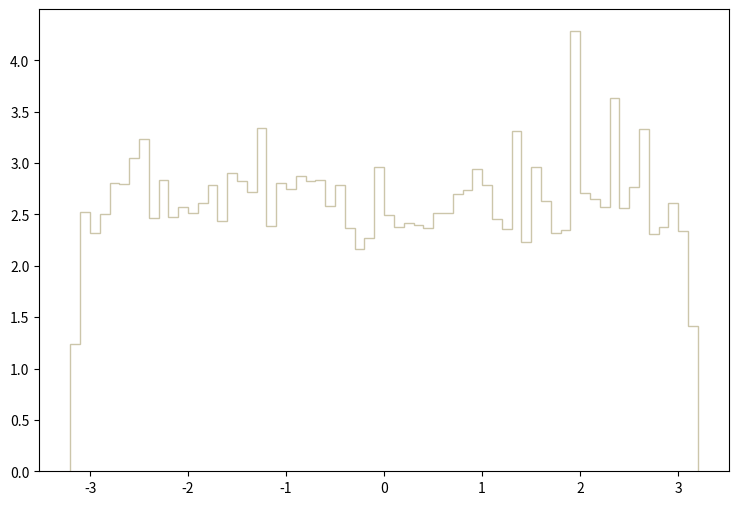

The matplotlib source for this figure: (Note: this script raises an exception after producing the figure.)
def selection_5():

    # Library import
    import numpy
    import matplotlib
    import matplotlib.pyplot   as plt
    import matplotlib.gridspec as gridspec

    # Library version
    matplotlib_version = matplotlib.__version__
    numpy_version      = numpy.__version__

    # Histo binning
    xBinning = numpy.linspace(-3.2,3.2,65,endpoint=True)

    # Creating data sequence: middle of each bin
    xData = numpy.array([-3.15,-3.05,-2.95,-2.85,-2.75,-2.65,-2.55,-2.45,-2.35,-2.25,-2.15,-2.05,-1.95,-1.85,-1.75,-1.65,-1.55,-1.45,-1.35,-1.25,-1.15,-1.05,-0.95,-0.85,-0.75,-0.65,-0.55,-0.45,-0.35,-0.25,-0.15,-0.05,0.05,0.15,0.25,0.35,0.45,0.55,0.65,0.75,0.85,0.95,1.05,1.15,1.25,1.35,1.45,1.55,1.65,1.75,1.85,1.95,2.05,2.15,2.25,2.35,2.45,2.55,2.65,2.75,2.85,2.95,3.05,3.15])

    # Creating weights for histo: y6_PHI_0
    y6_PHI_0_weights = numpy.array([0.314887208174,0.757144323475,0.73591632562,0.739454325263,0.78014192115,0.813753517753,0.813753517753,0.75006832419,0.801370319005,0.785449120614,0.755375523654,0.73591632562,0.758913523296,0.774834721687,0.753606323832,0.753606323832,0.769527522223,0.831443515965,0.80844631829,0.707611528481,0.721763927051,0.773065921866,0.792525119899,0.748299524369,0.732377925978,0.783679920793,0.76422072276,0.721763927051,0.796063119541,0.700535529196,0.799601119184,0.755375523654,0.783679920793,0.75006832419,0.748299524369,0.820829517038,0.778372721329,0.721763927051,0.757144323475,0.751837524011,0.734147125799,0.787217920435,0.723533126872,0.734147125799,0.712918727945,0.815522317574,0.811984317932,0.707611528481,0.785449120614,0.801370319005,0.75006832419,0.739454325263,0.769527522223,0.813753517753,0.734147125799,0.748299524369,0.755375523654,0.76422072276,0.817291517396,0.796063119541,0.79429391972,0.719994727229,0.792525119899,0.290120770677])

    # Creating weights for histo: y6_PHI_1
    y6_PHI_1_weights = numpy.array([0.194479832368,0.493708609845,0.481910391623,0.510763448077,0.491559518772,0.469123359691,0.534313121707,0.518252692735,0.509691100793,0.479776488472,0.50012950404,0.499021585042,0.507570387154,0.531080492249,0.489389244544,0.485090662716,0.445613254596,0.49903957074,0.493678234,0.519370603788,0.521495314248,0.511849784238,0.481906394801,0.50970708808,0.488329687089,0.518253891782,0.506515226204,0.501131507261,0.49581213715,0.513956109318,0.48194476429,0.504310579308,0.468024633383,0.487295709294,0.496899272675,0.496887681892,0.510755854116,0.507532417347,0.487290113743,0.483022307443,0.529981366258,0.479764897689,0.521462140627,0.473405154867,0.47444592726,0.506528016033,0.518291062224,0.427438906583,0.480810466268,0.499054758663,0.528949386874,0.495794551134,0.475510680583,0.501187462766,0.475520272955,0.508658322044,0.45416405512,0.481918784948,0.471218093988,0.489465983522,0.550345173245,0.521446553022,0.515028456602,0.216917670114])

    # Creating weights for histo: y6_PHI_2
    y6_PHI_2_weights = numpy.array([0.131253390513,0.338897638785,0.321536074748,0.355564762659,0.359037043466,0.321536074748,0.333341957493,0.343064439753,0.340286559107,0.344453360076,0.321536074748,0.345842280399,0.347925680883,0.345842280399,0.334036397654,0.336119798139,0.310424712165,0.327786236201,0.340981039269,0.343758879915,0.318758234103,0.345842280399,0.340286559107,0.338203198623,0.349314601206,0.342369959592,0.349314601206,0.343758879915,0.333341957493,0.325008395556,0.347925680883,0.333341957493,0.320147154426,0.330564116847,0.32223055491,0.337508718462,0.350703521529,0.313202552811,0.32709179604,0.338203198623,0.333341957493,0.350009041368,0.347231200722,0.334730877816,0.350009041368,0.347231200722,0.31250807265,0.363898284597,0.345842280399,0.332647477332,0.335425357977,0.340286559107,0.339592118946,0.326397315879,0.348620121045,0.347925680883,0.333341957493,0.318063793941,0.338897638785,0.343758879915,0.330564116847,0.32223055491,0.327786236201,0.143059273257])

    # Creating weights for histo: y6_PHI_3
    y6_PHI_3_weights = numpy.array([0.0943569473793,0.236129468517,0.241819350168,0.232810387554,0.22569806549,0.228542986316,0.23755194893,0.233284547691,0.236603628655,0.230913787004,0.234707028104,0.235181188242,0.231387947141,0.230913787004,0.246086751406,0.231387947141,0.221430664252,0.240871029893,0.234232867967,0.244190150856,0.233284547691,0.23944858948,0.23755194893,0.230439626866,0.232336227416,0.217637423151,0.243715990718,0.231387947141,0.233284547691,0.232336227416,0.256992354571,0.233758707829,0.232336227416,0.243715990718,0.227120545903,0.239922749618,0.256518194433,0.245138431131,0.236603628655,0.247983391957,0.261259715809,0.250828312782,0.230439626866,0.2119475415,0.229017146453,0.229017146453,0.230439626866,0.247035071681,0.242293510306,0.240871029893,0.235655348379,0.240396869755,0.238974429342,0.242767670443,0.244190150856,0.238974429342,0.227120545903,0.226646385765,0.247035071681,0.219534023702,0.234232867967,0.245612591269,0.230439626866,0.0981502284799])

    # Creating weights for histo: y6_PHI_4
    y6_PHI_4_weights = numpy.array([0.0,0.0,0.0,0.0,0.0,0.0,0.0,0.0,0.0,0.0,0.0,0.0,0.0,0.0,0.0,0.0,0.0,0.0,0.0,0.0,0.0,0.0,0.0,0.0,0.0,0.0,0.0,0.0,0.0,0.0,0.0,0.0,0.0,0.0,0.0,0.0,0.0,0.0,0.0,0.0,0.0,0.0,0.0,0.0,0.0,0.0,0.0,0.0,0.0,0.0,0.0,0.0,0.0,0.0,0.0,0.0,0.0,0.0,0.0,0.0,0.0,0.0,0.0,0.0])

    # Creating weights for histo: y6_PHI_5
    y6_PHI_5_weights = numpy.array([0.0,0.0,0.0,0.0,0.0,0.0,0.0,0.0,0.0,0.0,0.0,0.0,0.0,0.0,0.0,0.0,0.0,0.0,0.0,1.05462838872,0.0,0.0,0.0,0.0,0.0,0.0,0.0,0.0,0.0,0.0,0.0,0.0,0.0,0.0,0.0,0.0,0.0,0.0,0.0,0.0,0.0,0.0,0.0,0.0,0.0,0.0,0.0,0.0,0.0,0.0,0.0,1.0521138287,0.0,0.0,0.0,1.0529581672,0.0,0.0,0.0,0.0,0.0,0.0,0.0,0.0])

    # Creating weights for histo: y6_PHI_6
    y6_PHI_6_weights = numpy.array([0.229982513283,0.230597153025,0.0,0.230619671243,0.459685969748,0.460296958926,0.691102924228,0.921150340701,0.230360173764,0.459685969748,0.0,0.230645225193,0.230673161616,0.230764041453,0.460504848955,0.0,0.460825330071,0.460787287348,0.230597153025,0.0,0.0,0.460485635458,0.460770763741,0.46088066494,0.460540201788,0.460697752456,0.230128535854,0.460725035621,0.0,0.0,0.0,0.690320550664,0.229952463375,0.230673161616,0.230186253197,0.0,0.0,0.230838551391,0.0,0.230186253197,0.230020171736,0.690931924112,0.460485635458,0.230752244366,0.0,0.921574574696,0.0,0.69009344714,0.230838551391,0.0,0.0,0.921845869262,0.460602069245,0.230645225193,0.46092946722,0.230645225193,0.230498318801,0.461073568441,0.920850994431,0.0,0.0,0.230597153025,0.0,0.460791130047])

    # Creating weights for histo: y6_PHI_7
    y6_PHI_7_weights = numpy.array([0.138528995559,0.138405937866,0.166013598564,0.138429095331,0.221524350745,0.166124308173,0.138344312851,0.138380549283,0.110713340817,0.221578166847,0.360250607901,0.221648985607,0.13850683825,0.193746971215,0.221587014384,0.304737355329,0.359986720507,0.166161621697,0.193828560889,0.166087533195,0.276819453839,0.166111729284,0.19393453899,0.304752973155,0.249306307912,0.249225141381,0.193820213431,0.193855026564,0.193736315704,0.110572588051,0.110783813369,0.138480026368,0.166131347735,0.0276405119856,0.138333811209,0.166029331792,0.166144695975,0.221615557306,0.332560626646,0.332046815578,0.2770746091,0.110802431664,0.193851526017,0.166042179953,0.304621491068,0.221447761852,0.08307913751,0.221541930415,0.221618403905,0.138503991651,0.249263685867,0.166026562128,0.138354660622,0.193765627977,0.0829020329089,0.277033102613,0.193894455803,0.193902149313,0.24925483833,0.166218592139,0.110771811494,0.221372788597,0.193984200598,0.0553163756499])

    # Creating weights for histo: y6_PHI_8
    y6_PHI_8_weights = numpy.array([0.0100733687265,0.0806907880253,0.0705854667452,0.0201922357046,0.0403002963059,0.0502138415758,0.0503766205678,0.0706141724581,0.0302955846049,0.0806580161755,0.0402604603018,0.0504171484221,0.0504566385012,0.050451188664,0.0503722509878,0.0605176146134,0.0806588051274,0.0302708297205,0.151254953068,0.0604995051319,0.0504721444413,0.0604795567855,0.0302647062397,0.0201802193596,0.0605511329332,0.0503073505874,0.0705667746531,0.0806493983927,0.0302297799441,0.0604398360897,0.040253899863,0.0302709328911,0.0503760197506,0.0403349070207,0.0604481564983,0.0805928366074,0.050376001544,0.0504212752477,0.0806811992248,0.0806985561675,0.100809244586,0.0302593838485,0.0605042873945,0.0403123672706,0.05043628961,0.0604376755752,0.0504686669839,0.0807043215855,0.0704819926637,0.0403280492077,0.0201467920728,0.0806918804203,0.060527373342,0.070621212337,0.0301753119159,0.0604966831115,0.100899427861,0.0605590770723,0.0302714062623,0.0302647123085,0.0705519059434,0.0806749482979,0.070546201214,0.0403423717198])

    # Creating weights for histo: y6_PHI_9
    y6_PHI_9_weights = numpy.array([0.0113195183002,0.0226208266425,0.019801788206,0.0197924158297,0.00283012138697,0.0226303452218,0.0226410526616,0.0254644656432,0.025476642807,0.0169802835571,0.0113226039512,0.0197976445076,0.00849104977562,0.0367940026905,0.0254643309826,0.0283154417217,0.0282865204767,0.0226227888395,0.00849254643177,0.0226316148787,0.0282938190801,0.0254680245299,0.0198195287755,0.0197909268684,0.0226290063109,0.0169692914064,0.0198039774023,0.0169700493531,0.03960967846,0.0198160352953,0.0254534273231,0.0424594041188,0.0254551317413,0.0282854354972,0.0197963363762,0.0254647003374,0.039608062533,0.0311326526218,0.0226450501571,0.0282947847888,0.016970861164,0.0226572927275,0.0226289409043,0.0367736189262,0.0141406035775,0.0198102718225,0.022628817786,0.0169859469964,0.0197862137481,0.0198017381892,0.019799472044,0.0226237814804,0.00849365449597,0.0509203591786,0.0113196183337,0.0141485870261,0.0480935258183,0.0254513804823,0.0169675985305,0.0226294833941,0.0339694816446,0.0254373796295,0.0282671947598,0.0113218498519])

    # Creating weights for histo: y6_PHI_10
    y6_PHI_10_weights = numpy.array([0.00152449660526,0.00152495990767,0.00150849612533,0.0,0.0,0.00455604860715,0.00304418526603,0.0,0.0015216293306,0.00152094974159,0.00303822379309,0.0,0.0015333359899,0.00609026747182,0.00456713004457,0.00303278589915,0.00608591219271,0.0,0.0015216293306,0.0015333359899,0.0015333359899,0.00152767589991,0.0,0.00306990800537,0.00150849612533,0.00152094974159,0.00152192834976,0.0015172740515,0.00151115656855,0.0,0.0030817056705,0.0,0.00152094974159,0.0,0.0,0.00456877287712,0.0015216293306,0.00304418526603,0.00456359618174,0.00150849612533,0.00305715773373,0.00152094974159,0.00150849612533,0.00153629545228,0.0,0.00153565722957,0.0045827605917,0.0,0.0,0.0,0.0,0.00304074122714,0.00153629545228,0.0,0.0015216293306,0.0,0.0,0.0,0.0,0.0,0.00152192834976,0.00152325207096,0.00457591624399,0.00151881878685])

    # Creating weights for histo: y6_PHI_11
    y6_PHI_11_weights = numpy.array([0.0,0.000180503369873,0.0,0.000180766968647,0.000361169010643,0.000180003621709,0.000180503369873,0.0,0.000361173245471,0.000361059174613,0.000361320001499,0.000180657132616,0.000180766968647,0.0,0.000541980560476,0.000361100175444,0.0,0.000361596381753,0.000361281503066,0.0,0.0,0.000361596381753,0.000180734321975,0.000180755034132,0.000361794571688,0.00018034371687,0.000180547142592,0.0,0.000360958039228,0.0,0.0,0.000180766968647,0.0,0.000180503369873,0.0,0.000361189414813,0.0,0.000360002315619,0.0,0.0,0.000361702252444,0.0,0.0,0.0,0.0,0.0,0.000180003621709,0.000180626141377,0.0,0.0,0.000360644353993,0.0,0.000180640770782,0.0,0.000361124814442,0.0,0.000180402041997,0.000180657132616,0.000180734321975,0.000360688396201,0.0,0.000180003621709,0.0,0.0])

    # Creating weights for histo: y6_PHI_12
    y6_PHI_12_weights = numpy.array([0.0,0.0,0.0,0.0,0.0,0.0,0.0,0.0121313846429,0.0,0.0,0.0,0.0,0.0,0.0,0.0,0.0,0.0,0.0,0.0,0.0,0.0,0.0,0.0,0.0,0.0,0.0,0.0,0.0,0.0,0.0,0.0,0.0,0.0,0.0,0.0,0.0,0.0,0.0,0.0242945760233,0.0,0.0,0.0,0.0,0.0,0.0,0.0,0.0121753353338,0.0,0.0,0.0,0.0,0.0,0.0,0.0,0.0,0.0,0.0,0.0,0.0,0.0,0.0,0.0,0.0,0.0])

    # Creating weights for histo: y6_PHI_13
    y6_PHI_13_weights = numpy.array([0.0,0.0200698970219,0.0100299570107,0.050250317505,0.0100407292302,0.0100299570107,0.0,0.0100584804597,0.0,0.040135757044,0.0100367004945,0.0,0.0301512400403,0.0401515579521,0.0100184162323,0.0200696201754,0.0201006435066,0.0502126746512,0.0200560918874,0.0100262836301,0.0300849497764,0.0200748224096,0.0100696700149,0.0200856359495,0.0,0.0100459438605,0.0100184162323,0.0200698970219,0.0100187054749,0.0100584804597,0.0100299570107,0.0201156386676,0.0200646452033,0.0201072671613,0.0,0.0301018415422,0.0501547848177,0.0,0.0200629841246,0.0201027343171,0.0100584804597,0.0,0.0100584804597,0.0300858299002,0.0401631689751,0.0100184162323,0.0100367004945,0.0100568565693,0.0200707936738,0.0100153626572,0.0200777065712,0.0301217331666,0.0301422074082,0.0201043829998,0.0200795287993,0.0100329196809,0.0200975857995,0.0200759008711,0.0200666575052,0.0401428269587,0.020107903495,0.0401912668243,0.0100609844739,0.0200794007062])

    # Creating weights for histo: y6_PHI_14
    y6_PHI_14_weights = numpy.array([0.0549440416889,0.0935183345912,0.153995362745,0.0769853108248,0.109991475969,0.143027054172,0.104518696899,0.110012723248,0.0715479574283,0.0549629326731,0.109987291514,0.120959012652,0.0934920903421,0.0770336148684,0.0880438086128,0.0990475834852,0.104409819828,0.0880017203125,0.120954746946,0.0990077296023,0.110041648798,0.0879709666027,0.0714714997244,0.0935123219769,0.115485989827,0.0824892092368,0.093479252598,0.0990497772769,0.137450151247,0.0880624964682,0.0989472784528,0.109985341477,0.0714863687572,0.0990485991295,0.0660416620958,0.0990091921301,0.0604928722052,0.0825019251036,0.126526287269,0.0824969687593,0.131964128175,0.11551950609,0.104475999212,0.0935537196391,0.0825551042398,0.0825231723826,0.0714964439487,0.0935443350856,0.093597311093,0.126469858071,0.10455375694,0.0770151301419,0.0879693415718,0.082474340204,0.0605171257914,0.066060918712,0.104566919691,0.0935349099064,0.104515284334,0.0879881513044,0.132039082725,0.098982257243,0.0769703605405,0.0220198227906])

    # Creating weights for histo: y6_PHI_15
    y6_PHI_15_weights = numpy.array([0.0424562815274,0.0710534217181,0.0789511946729,0.0868402696399,0.0592151396105,0.0700732346465,0.0858520259068,0.0641556367841,0.0759659009493,0.0809211085447,0.0878053855436,0.0720413047052,0.0690738879519,0.0552592787097,0.0671243762728,0.080933013164,0.0641175179526,0.0700669416323,0.0779440718971,0.0671241758584,0.0641427300925,0.0799406408928,0.0730335166447,0.0838819917863,0.0710565481838,0.0690643081404,0.0611976395108,0.0789593315002,0.0670952760923,0.0611837708297,0.0582225669249,0.0730298290186,0.089808848797,0.0799389173284,0.0720471568076,0.0641552359552,0.0641640141088,0.0710599552297,0.0592134160461,0.065131214323,0.0681014368787,0.0700757598688,0.0690710420665,0.0621693690919,0.0641304647272,0.064143291253,0.0769548260916,0.0690874760527,0.0838884451321,0.0690776958268,0.0542757246751,0.0759864634735,0.0631553281001,0.0789636604527,0.0631594566381,0.0424174011209,0.0601948456874,0.0838692053434,0.0740030817496,0.0799435268611,0.0670990839672,0.0710421183422,0.0542734800331,0.0384915422657])

    # Creating weights for histo: y6_PHI_16
    y6_PHI_16_weights = numpy.array([0.0113435023242,0.0252043028552,0.0292400990639,0.0274718870069,0.027724897987,0.0229364466272,0.0229405357744,0.022180814641,0.0242036221227,0.0279813779403,0.0262142381841,0.0254575739083,0.0300019207866,0.0259634998415,0.0254601266244,0.0226881449683,0.0229319613689,0.0269715146316,0.0302448089268,0.0302527591572,0.0236944312734,0.0226874607763,0.027224469596,0.0262169509451,0.0274832501947,0.0239477863501,0.0272249657352,0.0247006135494,0.022939247413,0.0282325844141,0.0231947190834,0.0267160269567,0.020926426733,0.0269755717698,0.0279797894947,0.0272226770931,0.0299961631713,0.0277288270893,0.0257060796245,0.0259654123781,0.0292372102535,0.0229375549381,0.0279719552968,0.0282346569956,0.0272231452245,0.0254600946154,0.0221843836423,0.0254575418993,0.025717822919,0.0279796574576,0.0267212844316,0.0274775005817,0.0277325161242,0.0247045506539,0.0294903532706,0.0259636998977,0.0247071833925,0.0287365097862,0.0269834899912,0.023444805243,0.0221826231484,0.0247065552163,0.0279783130805,0.0123502487584])

    # Creating weights for histo: y6_PHI_17
    y6_PHI_17_weights = numpy.array([0.00571757925756,0.0105904049979,0.00915828447233,0.0108715636269,0.0137389137781,0.0117407920608,0.00859453662836,0.0108793313788,0.00973922933927,0.007445108288,0.00916582029137,0.0100192602946,0.0120212308981,0.0123076679994,0.0103007788195,0.0100211597449,0.0111644788534,0.0106000622029,0.0085747353591,0.00916970616675,0.0100179506737,0.0123069382106,0.00916260822098,0.0100241788711,0.0108762022844,0.00916293212724,0.0103058073642,0.0117353236434,0.00916671603213,0.01030616726,0.00944219830395,0.00629296673288,0.0105949636785,0.00802297304635,0.0100343159373,0.00830536731775,0.00859358290438,0.0108733431119,0.00801019174543,0.0103152746242,0.0111803942472,0.00916548638801,0.00887921123979,0.0117495495262,0.0114657916495,0.0100217195829,0.00743271887365,0.0105912147635,0.0100186504711,0.0105955834991,0.00715724459952,0.00886493337199,0.00916060080196,0.0117285356079,0.0108807409708,0.0117340939993,0.00973306312385,0.00686133923842,0.00887623510112,0.00944565630316,0.0106075400388,0.0111732063275,0.00715995781428,0.0031470322076])

    # Creating weights for histo: y6_PHI_18
    y6_PHI_18_weights = numpy.array([0.000280979454763,0.000863907889816,0.000863612427511,0.00114464192227,0.000993270087716,0.000929009760615,0.00095023652694,0.000388868625842,0.000907272955107,0.00092920254453,0.000928648500322,0.00101537653543,0.00095055084854,0.000820783804419,0.000864021045592,0.00103706975501,0.000799756108441,0.000950122532972,0.00116481172983,0.000950552944017,0.00110183341576,0.000994039546994,0.00082109435416,0.000561688928226,0.000842381051137,0.000840869373786,0.000927389956634,0.000582840676462,0.000950212219402,0.00114458031524,0.000842251969733,0.00116640806446,0.000885049160665,0.000819519393394,0.00079920332152,0.000950376504826,0.000927117125484,0.000885384437039,0.000950260834477,0.000691150032656,0.000775827433639,0.00088569959683,0.00101496749825,0.000754445182896,0.000713010890423,0.000669327312577,0.00064803600555,0.000885631703365,0.00101402369526,0.00071272171455,0.000907182849581,0.00101520009623,0.000819343373298,0.000927315776736,0.000799112796899,0.000755842447184,0.000864067146093,0.000755876813012,0.000907006410389,0.000691333177375,0.000885625836028,0.000970702634991,0.000756251903455,0.000345306082767])

    # Creating weights for histo: y6_PHI_19
    y6_PHI_19_weights = numpy.array([8.49823031485e-05,0.000113542473047,0.000112805007044,0.000170265763738,0.000170391382117,5.67472710316e-05,8.51343815685e-05,0.000283052507117,8.52559463045e-05,8.48038686265e-05,5.65917626062e-05,5.67948159546e-05,8.52862818065e-05,5.64019986725e-05,2.83684905078e-05,0.000140349449897,8.52544169081e-05,0.000141818279168,8.51765364831e-05,0.000142012557048,2.84292654515e-05,2.8397400553e-05,0.000112247935565,8.51290064086e-05,2.84080914789e-05,0.000113513162092,0.000113531782122,0.000112515505681,0.000141537954183,2.84292654515e-05,0.000113672991434,0.000113605801935,8.53270855068e-05,8.52084013815e-05,2.83684905078e-05,0.000113577916436,8.52068719852e-05,5.68781754791e-05,0.000113664037783,5.67472710316e-05,8.49761113206e-05,8.34978977924e-05,0.000113622892567,2.83684905078e-05,0.000113426550745,8.51632916138e-05,0.000142041467093,0.000227331698603,5.68161978063e-05,5.66216971985e-05,2.84080914789e-05,0.00011364406654,2.84292654515e-05,2.84080914789e-05,0.000170382324527,5.64216432487e-05,2.84292654515e-05,0.000227036807232,0.000113624421964,8.51476264378e-05,5.67658910608e-05,5.68463105807e-05,5.67472710316e-05,0.0])

    # Creating a new Canvas
    fig   = plt.figure(figsize=(12,6),dpi=80)
    frame = gridspec.GridSpec(1,1,right=0.7)
    pad   = fig.add_subplot(frame[0])

    # Creating a new Stack
    pad.hist(x=xData, bins=xBinning, weights=y6_PHI_0_weights+y6_PHI_1_weights+y6_PHI_2_weights+y6_PHI_3_weights+y6_PHI_4_weights+y6_PHI_5_weights+y6_PHI_6_weights+y6_PHI_7_weights+y6_PHI_8_weights+y6_PHI_9_weights+y6_PHI_10_weights+y6_PHI_11_weights+y6_PHI_12_weights+y6_PHI_13_weights+y6_PHI_14_weights+y6_PHI_15_weights+y6_PHI_16_weights+y6_PHI_17_weights+y6_PHI_18_weights+y6_PHI_19_weights,\
             label="$bg\_vbf\_1600\_inf$", histtype="step", rwidth=1.0,\
             color=None, edgecolor="#ccc6aa", linewidth=1, linestyle="solid",\
             bottom=None, cumulative=False, normed=False, align="mid", orientation="vertical")

    pad.hist(x=xData, bins=xBinning, weights=y6_PHI_0_weights+y6_PHI_1_weights+y6_PHI_2_weights+y6_PHI_3_weights+y6_PHI_4_weights+y6_PHI_5_weights+y6_PHI_6_weights+y6_PHI_7_weights+y6_PHI_8_weights+y6_PHI_9_weights+y6_PHI_10_weights+y6_PHI_11_weights+y6_PHI_12_weights+y6_PHI_13_weights+y6_PHI_14_weights+y6_PHI_15_weights+y6_PHI_16_weights+y6_PHI_17_weights+y6_PHI_18_weights,\
             label="$bg\_vbf\_1200\_1600$", histtype="step", rwidth=1.0,\
             color=None, edgecolor="#c1bfa8", linewidth=1, linestyle="solid",\
             bottom=None, cumulative=False, normed=False, align="mid", orientation="vertical")

    pad.hist(x=xData, bins=xBinning, weights=y6_PHI_0_weights+y6_PHI_1_weights+y6_PHI_2_weights+y6_PHI_3_weights+y6_PHI_4_weights+y6_PHI_5_weights+y6_PHI_6_weights+y6_PHI_7_weights+y6_PHI_8_weights+y6_PHI_9_weights+y6_PHI_10_weights+y6_PHI_11_weights+y6_PHI_12_weights+y6_PHI_13_weights+y6_PHI_14_weights+y6_PHI_15_weights+y6_PHI_16_weights+y6_PHI_17_weights,\
             label="$bg\_vbf\_800\_1200$", histtype="step", rwidth=1.0,\
             color=None, edgecolor="#bab5a3", linewidth=1, linestyle="solid",\
             bottom=None, cumulative=False, normed=False, align="mid", orientation="vertical")

    pad.hist(x=xData, bins=xBinning, weights=y6_PHI_0_weights+y6_PHI_1_weights+y6_PHI_2_weights+y6_PHI_3_weights+y6_PHI_4_weights+y6_PHI_5_weights+y6_PHI_6_weights+y6_PHI_7_weights+y6_PHI_8_weights+y6_PHI_9_weights+y6_PHI_10_weights+y6_PHI_11_weights+y6_PHI_12_weights+y6_PHI_13_weights+y6_PHI_14_weights+y6_PHI_15_weights+y6_PHI_16_weights,\
             label="$bg\_vbf\_600\_800$", histtype="step", rwidth=1.0,\
             color=None, edgecolor="#b2a596", linewidth=1, linestyle="solid",\
             bottom=None, cumulative=False, normed=False, align="mid", orientation="vertical")

    pad.hist(x=xData, bins=xBinning, weights=y6_PHI_0_weights+y6_PHI_1_weights+y6_PHI_2_weights+y6_PHI_3_weights+y6_PHI_4_weights+y6_PHI_5_weights+y6_PHI_6_weights+y6_PHI_7_weights+y6_PHI_8_weights+y6_PHI_9_weights+y6_PHI_10_weights+y6_PHI_11_weights+y6_PHI_12_weights+y6_PHI_13_weights+y6_PHI_14_weights+y6_PHI_15_weights,\
             label="$bg\_vbf\_400\_600$", histtype="step", rwidth=1.0,\
             color=None, edgecolor="#b7a39b", linewidth=1, linestyle="solid",\
             bottom=None, cumulative=False, normed=False, align="mid", orientation="vertical")

    pad.hist(x=xData, bins=xBinning, weights=y6_PHI_0_weights+y6_PHI_1_weights+y6_PHI_2_weights+y6_PHI_3_weights+y6_PHI_4_weights+y6_PHI_5_weights+y6_PHI_6_weights+y6_PHI_7_weights+y6_PHI_8_weights+y6_PHI_9_weights+y6_PHI_10_weights+y6_PHI_11_weights+y6_PHI_12_weights+y6_PHI_13_weights+y6_PHI_14_weights,\
             label="$bg\_vbf\_200\_400$", histtype="step", rwidth=1.0,\
             color=None, edgecolor="#ad998c", linewidth=1, linestyle="solid",\
             bottom=None, cumulative=False, normed=False, align="mid", orientation="vertical")

    pad.hist(x=xData, bins=xBinning, weights=y6_PHI_0_weights+y6_PHI_1_weights+y6_PHI_2_weights+y6_PHI_3_weights+y6_PHI_4_weights+y6_PHI_5_weights+y6_PHI_6_weights+y6_PHI_7_weights+y6_PHI_8_weights+y6_PHI_9_weights+y6_PHI_10_weights+y6_PHI_11_weights+y6_PHI_12_weights+y6_PHI_13_weights,\
             label="$bg\_vbf\_100\_200$", histtype="step", rwidth=1.0,\
             color=None, edgecolor="#9b8e82", linewidth=1, linestyle="solid",\
             bottom=None, cumulative=False, normed=False, align="mid", orientation="vertical")

    pad.hist(x=xData, bins=xBinning, weights=y6_PHI_0_weights+y6_PHI_1_weights+y6_PHI_2_weights+y6_PHI_3_weights+y6_PHI_4_weights+y6_PHI_5_weights+y6_PHI_6_weights+y6_PHI_7_weights+y6_PHI_8_weights+y6_PHI_9_weights+y6_PHI_10_weights+y6_PHI_11_weights+y6_PHI_12_weights,\
             label="$bg\_vbf\_0\_100$", histtype="step", rwidth=1.0,\
             color=None, edgecolor="#876656", linewidth=1, linestyle="solid",\
             bottom=None, cumulative=False, normed=False, align="mid", orientation="vertical")

    pad.hist(x=xData, bins=xBinning, weights=y6_PHI_0_weights+y6_PHI_1_weights+y6_PHI_2_weights+y6_PHI_3_weights+y6_PHI_4_weights+y6_PHI_5_weights+y6_PHI_6_weights+y6_PHI_7_weights+y6_PHI_8_weights+y6_PHI_9_weights+y6_PHI_10_weights+y6_PHI_11_weights,\
             label="$bg\_dip\_1600\_inf$", histtype="step", rwidth=1.0,\
             color=None, edgecolor="#afcec6", linewidth=1, linestyle="solid",\
             bottom=None, cumulative=False, normed=False, align="mid", orientation="vertical")

    pad.hist(x=xData, bins=xBinning, weights=y6_PHI_0_weights+y6_PHI_1_weights+y6_PHI_2_weights+y6_PHI_3_weights+y6_PHI_4_weights+y6_PHI_5_weights+y6_PHI_6_weights+y6_PHI_7_weights+y6_PHI_8_weights+y6_PHI_9_weights+y6_PHI_10_weights,\
             label="$bg\_dip\_1200\_1600$", histtype="step", rwidth=1.0,\
             color=None, edgecolor="#84c1a3", linewidth=1, linestyle="solid",\
             bottom=None, cumulative=False, normed=False, align="mid", orientation="vertical")

    pad.hist(x=xData, bins=xBinning, weights=y6_PHI_0_weights+y6_PHI_1_weights+y6_PHI_2_weights+y6_PHI_3_weights+y6_PHI_4_weights+y6_PHI_5_weights+y6_PHI_6_weights+y6_PHI_7_weights+y6_PHI_8_weights+y6_PHI_9_weights,\
             label="$bg\_dip\_800\_1200$", histtype="step", rwidth=1.0,\
             color=None, edgecolor="#89a8a0", linewidth=1, linestyle="solid",\
             bottom=None, cumulative=False, normed=False, align="mid", orientation="vertical")

    pad.hist(x=xData, bins=xBinning, weights=y6_PHI_0_weights+y6_PHI_1_weights+y6_PHI_2_weights+y6_PHI_3_weights+y6_PHI_4_weights+y6_PHI_5_weights+y6_PHI_6_weights+y6_PHI_7_weights+y6_PHI_8_weights,\
             label="$bg\_dip\_600\_800$", histtype="step", rwidth=1.0,\
             color=None, edgecolor="#829e8c", linewidth=1, linestyle="solid",\
             bottom=None, cumulative=False, normed=False, align="mid", orientation="vertical")

    pad.hist(x=xData, bins=xBinning, weights=y6_PHI_0_weights+y6_PHI_1_weights+y6_PHI_2_weights+y6_PHI_3_weights+y6_PHI_4_weights+y6_PHI_5_weights+y6_PHI_6_weights+y6_PHI_7_weights,\
             label="$bg\_dip\_400\_600$", histtype="step", rwidth=1.0,\
             color=None, edgecolor="#adbcc6", linewidth=1, linestyle="solid",\
             bottom=None, cumulative=False, normed=False, align="mid", orientation="vertical")

    pad.hist(x=xData, bins=xBinning, weights=y6_PHI_0_weights+y6_PHI_1_weights+y6_PHI_2_weights+y6_PHI_3_weights+y6_PHI_4_weights+y6_PHI_5_weights+y6_PHI_6_weights,\
             label="$bg\_dip\_200\_400$", histtype="step", rwidth=1.0,\
             color=None, edgecolor="#7a8e99", linewidth=1, linestyle="solid",\
             bottom=None, cumulative=False, normed=False, align="mid", orientation="vertical")

    pad.hist(x=xData, bins=xBinning, weights=y6_PHI_0_weights+y6_PHI_1_weights+y6_PHI_2_weights+y6_PHI_3_weights+y6_PHI_4_weights+y6_PHI_5_weights,\
             label="$bg\_dip\_100\_200$", histtype="step", rwidth=1.0,\
             color=None, edgecolor="#758991", linewidth=1, linestyle="solid",\
             bottom=None, cumulative=False, normed=False, align="mid", orientation="vertical")

    pad.hist(x=xData, bins=xBinning, weights=y6_PHI_0_weights+y6_PHI_1_weights+y6_PHI_2_weights+y6_PHI_3_weights+y6_PHI_4_weights,\
             label="$bg\_dip\_0\_100$", histtype="step", rwidth=1.0,\
             color=None, edgecolor="#688296", linewidth=1, linestyle="solid",\
             bottom=None, cumulative=False, normed=False, align="mid", orientation="vertical")

    pad.hist(x=xData, bins=xBinning, weights=y6_PHI_0_weights+y6_PHI_1_weights+y6_PHI_2_weights+y6_PHI_3_weights,\
             label="$signal\_2pt4TeVL$", histtype="step", rwidth=1.0,\
             color=None, edgecolor="#6d7a84", linewidth=1, linestyle="solid",\
             bottom=None, cumulative=False, normed=False, align="mid", orientation="vertical")

    pad.hist(x=xData, bins=xBinning, weights=y6_PHI_0_weights+y6_PHI_1_weights+y6_PHI_2_weights,\
             label="$signal\_2pt2TeVL$", histtype="step", rwidth=1.0,\
             color=None, edgecolor="#7c99d1", linewidth=1, linestyle="solid",\
             bottom=None, cumulative=False, normed=False, align="mid", orientation="vertical")

    pad.hist(x=xData, bins=xBinning, weights=y6_PHI_0_weights+y6_PHI_1_weights,\
             label="$signal\_2TeVL$", histtype="step", rwidth=1.0,\
             color=None, edgecolor="#7f7f9b", linewidth=1, linestyle="solid",\
             bottom=None, cumulative=False, normed=False, align="mid", orientation="vertical")

    pad.hist(x=xData, bins=xBinning, weights=y6_PHI_0_weights,\
             label="$signal\_1pt8TeVL$", histtype="step", rwidth=1.0,\
             color=None, edgecolor="#aaa5bf", linewidth=1, linestyle="solid",\
             bottom=None, cumulative=False, normed=False, align="mid", orientation="vertical")


    # Axis
    plt.rc('text',usetex=False)
    plt.xlabel(r"\phi [ j_{2} ] ",\
               fontsize=16,color="black")
    plt.ylabel(r"$\mathrm{Events}$ $(\mathcal{L}_{\mathrm{int}} = 40.0\ \mathrm{fb}^{-1})$ ",\
               fontsize=16,color="black")

    # Boundary of y-axis
    ymax=(y6_PHI_0_weights+y6_PHI_1_weights+y6_PHI_2_weights+y6_PHI_3_weights+y6_PHI_4_weights+y6_PHI_5_weights+y6_PHI_6_weights+y6_PHI_7_weights+y6_PHI_8_weights+y6_PHI_9_weights+y6_PHI_10_weights+y6_PHI_11_weights+y6_PHI_12_weights+y6_PHI_13_weights+y6_PHI_14_weights+y6_PHI_15_weights+y6_PHI_16_weights+y6_PHI_17_weights+y6_PHI_18_weights+y6_PHI_19_weights).max()*1.1
    ymin=0 # linear scale
    #ymin=min([x for x in (y6_PHI_0_weights+y6_PHI_1_weights+y6_PHI_2_weights+y6_PHI_3_weights+y6_PHI_4_weights+y6_PHI_5_weights+y6_PHI_6_weights+y6_PHI_7_weights+y6_PHI_8_weights+y6_PHI_9_weights+y6_PHI_10_weights+y6_PHI_11_weights+y6_PHI_12_weights+y6_PHI_13_weights+y6_PHI_14_weights+y6_PHI_15_weights+y6_PHI_16_weights+y6_PHI_17_weights+y6_PHI_18_weights+y6_PHI_19_weights) if x])/100. # log scale
    plt.gca().set_ylim(ymin,ymax)

    # Log/Linear scale for X-axis
    plt.gca().set_xscale("linear")
    #plt.gca().set_xscale("log",nonposx="clip")

    # Log/Linear scale for Y-axis
    plt.gca().set_yscale("linear")
    #plt.gca().set_yscale("log",nonposy="clip")

    # Legend
    plt.legend(bbox_to_anchor=(1.05,1), loc=2, borderaxespad=0.)

    # Saving the image
    plt.savefig('../../HTML/MadAnalysis5job_0/selection_5.png')
    plt.savefig('../../PDF/MadAnalysis5job_0/selection_5.png')
    plt.savefig('../../DVI/MadAnalysis5job_0/selection_5.eps')

# Running!
if __name__ == '__main__':
    selection_5()
